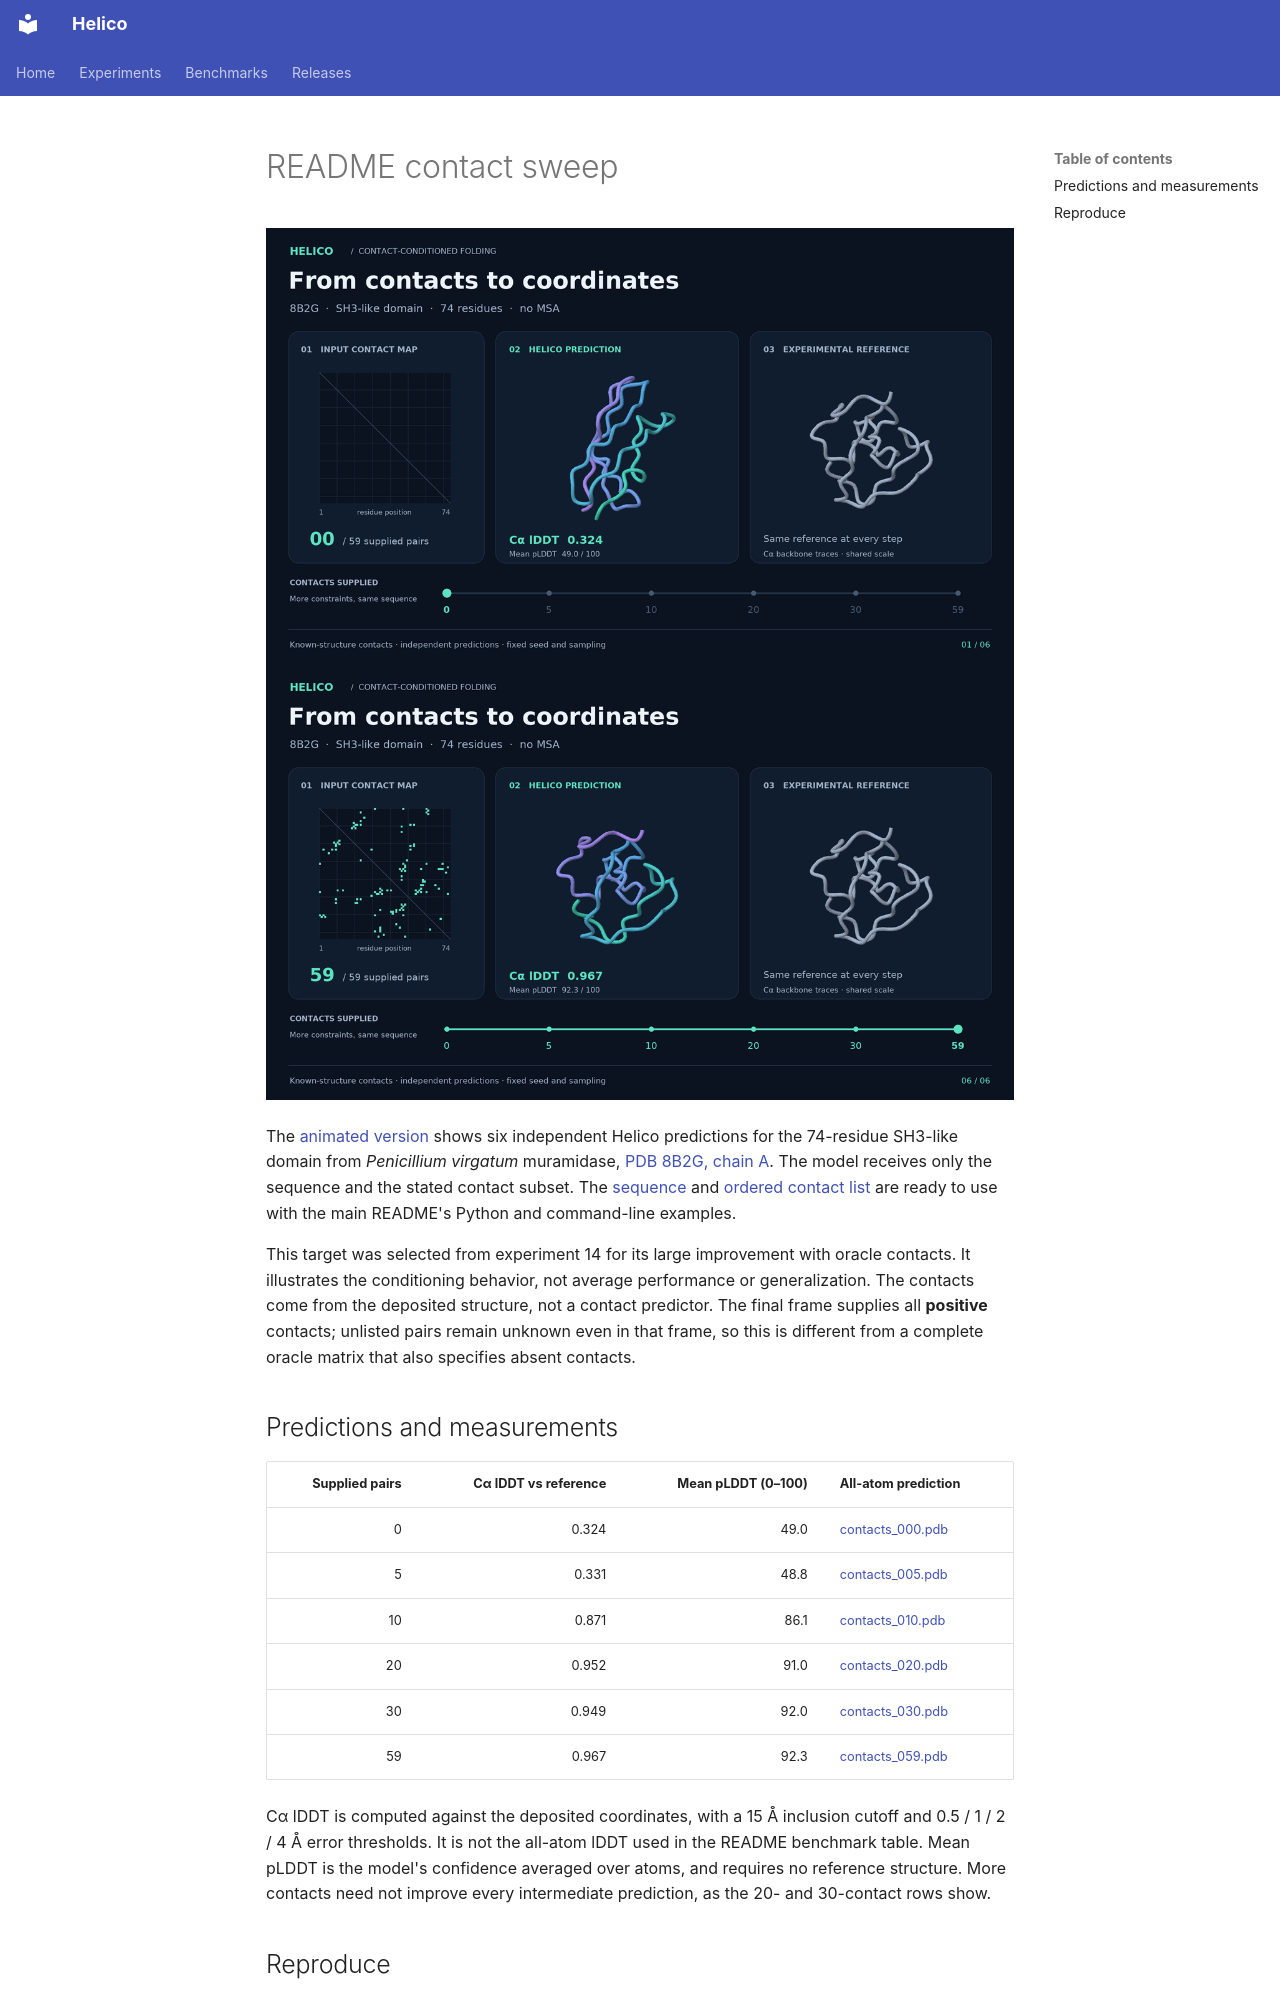

repository: Open-Athena/helico · page: images/contact_sweep/index.html · generator: mkdocs

# README contact sweep

![Static comparison of predictions with no contacts and all 59 contacts.](comparison.png)

The [animated version](../contact_sweep.gif) shows six independent Helico
predictions for the 74-residue SH3-like domain from *Penicillium virgatum*
muramidase, [PDB 8B2G, chain A](https://www.rcsb.org/structure/8B2G).
The model receives only the sequence and the stated contact subset.
The [sequence](sequence.txt) and [ordered contact list](contacts.txt) are ready
to use with the main README's Python and command-line examples.

This target was selected from experiment 14 for its large improvement with
oracle contacts. It illustrates the conditioning behavior, not average
performance or generalization. The contacts come from the deposited structure,
not a contact predictor. The final frame supplies all **positive** contacts;
unlisted pairs remain unknown even in that frame, so this is different from a
complete oracle matrix that also specifies absent contacts.

## Predictions and measurements

| Supplied pairs | Cα lDDT vs reference | Mean pLDDT (0–100) | All-atom prediction |
| ---: | ---: | ---: | --- |
| 0 | 0.324 | 49.0 | [contacts_000.pdb](contacts_000.pdb) |
| 5 | 0.331 | 48.8 | [contacts_005.pdb](contacts_005.pdb) |
| 10 | 0.871 | 86.1 | [contacts_010.pdb](contacts_010.pdb) |
| 20 | 0.952 | 91.0 | [contacts_020.pdb](contacts_020.pdb) |
| 30 | 0.949 | 92.0 | [contacts_030.pdb](contacts_030.pdb) |
| 59 | 0.967 | 92.3 | [contacts_059.pdb](contacts_059.pdb) |

Cα lDDT is computed against the deposited coordinates, with a 15 Å inclusion
cutoff and 0.5 / 1 / 2 / 4 Å error thresholds. It is not the all-atom lDDT used
in the README benchmark table. Mean pLDDT is the model's confidence averaged
over atoms, and requires no reference structure. More contacts need not
improve every intermediate prediction, as the 20- and 30-contact rows show.
